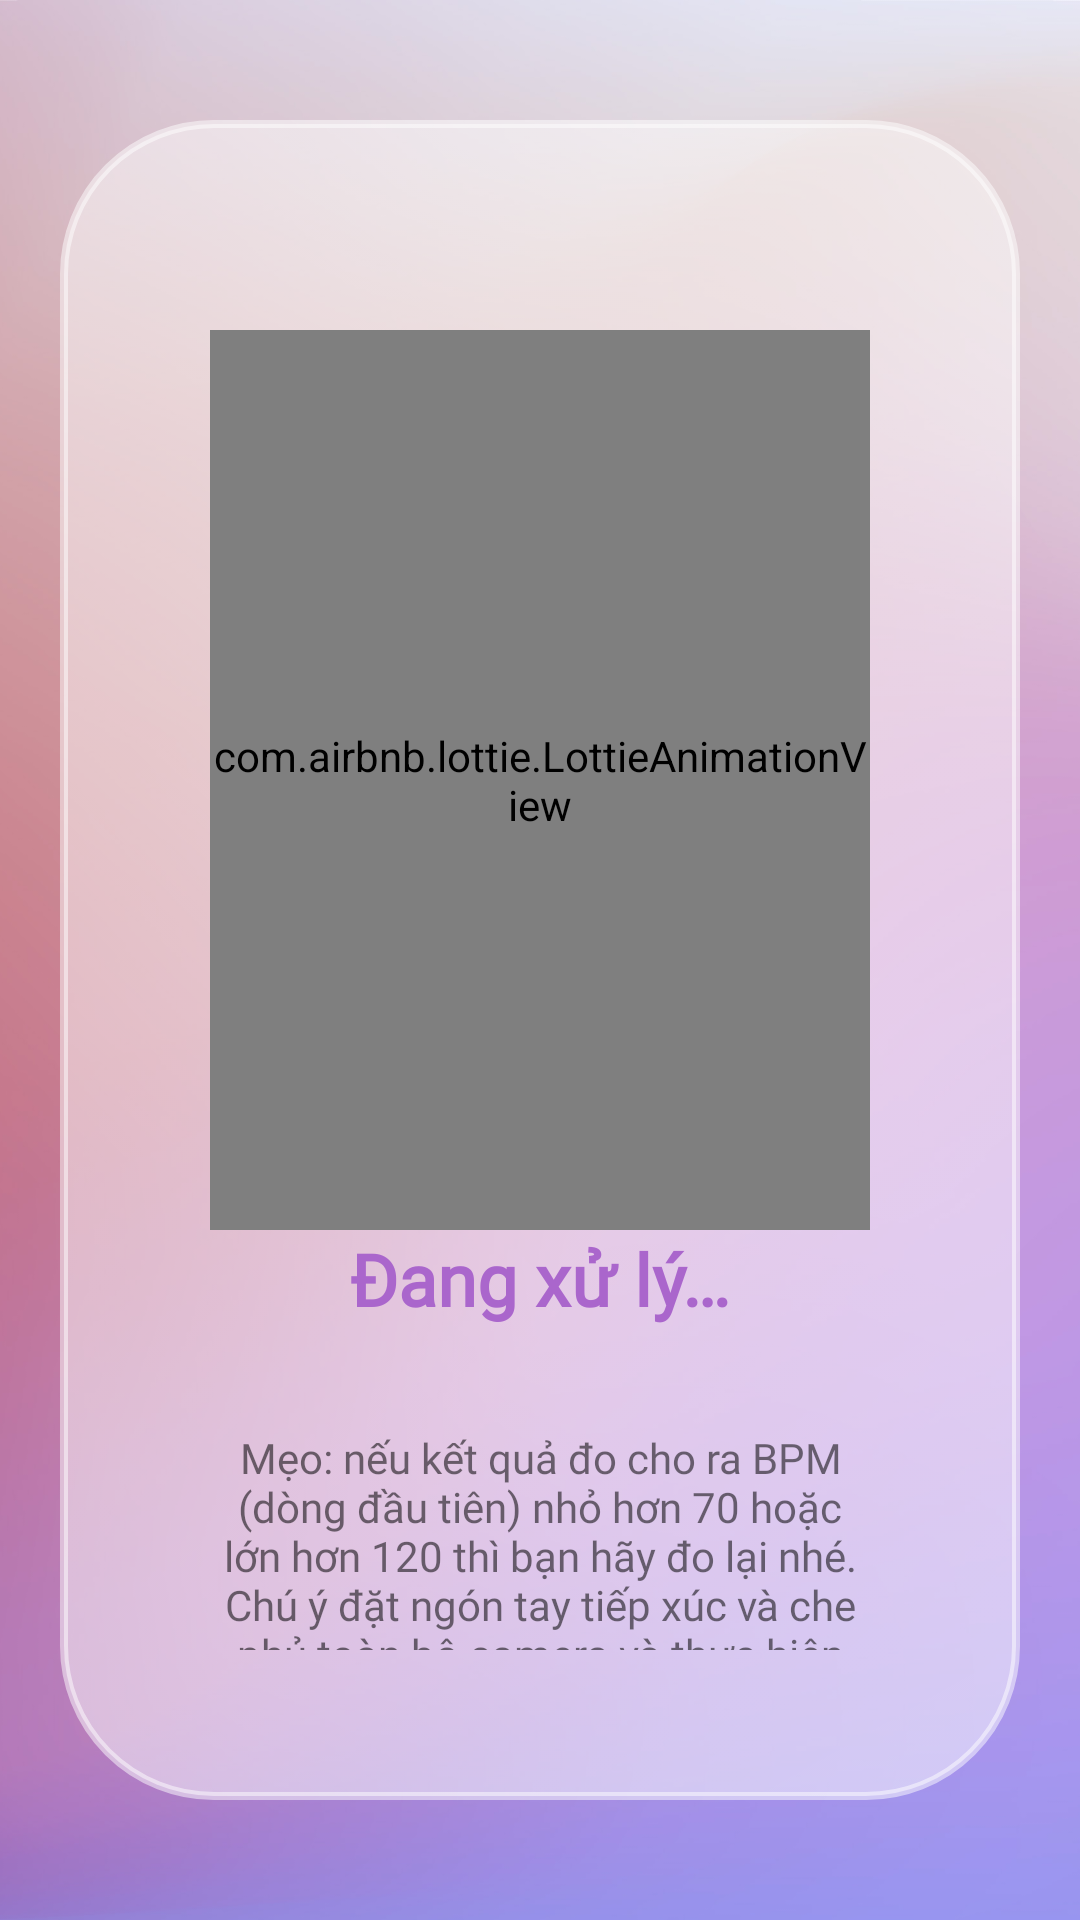

Android layout source for this screen:
<!-- AndroidManifest.xml: application theme Theme.Destressfiy -->
<!-- res/layout/fragment_camera.xml -->
<?xml version="1.0" encoding="utf-8"?>
<RelativeLayout xmlns:android="http://schemas.android.com/apk/res/android"
    xmlns:tools="http://schemas.android.com/tools"
    android:layout_width="match_parent"
    android:layout_height="match_parent"
    xmlns:app="http://schemas.android.com/apk/res-auto"
    tools:context=".CameraFragment"
    android:background="@drawable/image_1">

    <galaxy.app.destressify.AutoFitTextureView
        android:id="@+id/texture"
        android:layout_width="match_parent"
        android:layout_height="match_parent"
        android:layout_alignParentStart="true"
        android:layout_alignParentTop="true"/>

    <RelativeLayout
        android:layout_width="match_parent"
        android:layout_height="match_parent"
        android:background="@drawable/image_1">
        <RelativeLayout
            android:layout_width="match_parent"
            android:layout_height="match_parent"
            android:padding="50dp"
            android:gravity="center"
            android:orientation="vertical"
            android:background="@drawable/main_header_selector"
            android:layout_marginHorizontal="20dp"
            android:layout_marginVertical="40dp"
            android:backgroundTint="@color/glass_white">

            <com.airbnb.lottie.LottieAnimationView
                android:id="@+id/heartAnim"
                android:layout_width="match_parent"
                android:layout_height="300dp"
                android:layout_alignParentTop="true"
                android:layout_marginTop="20dp"
                android:scaleType="center"
                app:lottie_autoPlay="true"
                app:lottie_loop="true"
                app:lottie_rawRes="@raw/animation" />

            <TextView
                android:id="@+id/textView5"
                android:layout_width="wrap_content"
                android:layout_height="wrap_content"
                android:layout_below="@id/heartAnim"
                android:text="@string/processing"
                android:gravity="center_horizontal"
                android:layout_alignParentEnd="true"
                android:layout_alignParentStart="true"
                android:fontFamily="@font/oswald_bold"
                android:textColor="@android:color/holo_purple"
                android:textSize="24sp"
                android:textStyle="bold" />

            <ProgressBar
                style="@style/Widget.AppCompat.ProgressBar.Horizontal"
                android:id="@+id/progressBar"
                android:progress="0"
                android:progressDrawable="@drawable/custom_progess_bar"
                android:layout_width="match_parent"
                android:layout_marginTop="10dip"
                android:layout_height="14dip"
                android:indeterminate="false"
                android:layout_below="@id/textView5"
                />

            <TextView
                android:id="@+id/textView17"
                android:layout_width="match_parent"
                android:layout_height="wrap_content"
                android:layout_below="@+id/progressBar"
                android:layout_marginTop="10dp"
                android:fontFamily="@font/oswald_medium"
                android:text="@string/tips"
                android:textAlignment="center"
                android:textSize="14sp" />
        </RelativeLayout>

    </RelativeLayout>

</RelativeLayout>
<!-- resources referenced by this layout -->
<resources>
  <color name="glass_white">#80FFFFFF</color>
  <!-- drawable custom_progess_bar (drawable) -->
  <?xml version="1.0" encoding="utf-8"?>
  <layer-list xmlns:android="http://schemas.android.com/apk/res/android">
      <item android:id="@android:id/background">
          <shape android:shape="rectangle">
              <solid android:color="@android:color/transparent"/>
              <corners android:radius="40dp"/>
          </shape>
      </item>
      <item android:id="@android:id/progress">
          <clip>
              <shape android:shape="rectangle">
                  <solid android:color="@color/purple_200"/>
                  <corners android:radius="40dp"/>
              </shape>
          </clip>
      </item>
  </layer-list>
  <!-- drawable image_1: png bitmap (drawable-hdpi, 175018 bytes) -->
  <!-- drawable main_header_selector (drawable) -->
  <?xml version="1.0" encoding="utf-8"?>
  <selector xmlns:android="http://schemas.android.com/apk/res/android">
      <item>
          <shape>
              <gradient
                  android:angle="135"
                  android:startColor="#FFFFFFFF"
                  android:endColor="#F0FFFFFF"
                  android:type="linear" />
              <corners android:radius="50dp" />
              <stroke android:color="#FFFFFF" android:width="1.25pt" />
          </shape>
      </item>
  </selector>
  <string name="processing">Đang xử lý…</string>
  <string name="tips">Mẹo: nếu kết quả đo cho ra BPM (dòng đầu tiên) nhỏ hơn 70 hoặc lớn hơn 120 thì bạn hãy đo lại nhé. Chú ý đặt ngón tay tiếp xúc và che phủ toàn bộ camera và thực hiện đo ở nơi có nhiều ánh sáng.</string>
  <style name="Theme.Destressfiy" parent="Theme.MaterialComponents.DayNight.NoActionBar">
          
          <item name="colorPrimary">@color/purple_main</item>
          <item name="colorPrimaryVariant">@color/purple_500</item>
          <item name="colorOnPrimary">@color/white</item>
          <item name="colorPrimaryDark">@android:color/transparent</item>
          
          <item name="colorSecondary">@color/teal_200</item>
          <item name="colorSecondaryVariant">@color/teal_700</item>
          <item name="colorOnSecondary">@color/black</item>
          
          <item name="android:windowTranslucentStatus">false</item>
          <item name="android:statusBarColor">@android:color/transparent</item>
          
      </style>
  <color name="purple_200">#FFBB86FC</color>
  <color name="purple_main">#530088</color>
  <color name="purple_500">#FF6200EE</color>
  <color name="white">#FFFFFFFF</color>
  <color name="teal_200">#FF03DAC5</color>
  <color name="teal_700">#FF018786</color>
  <color name="black">#FF000000</color>
</resources>
